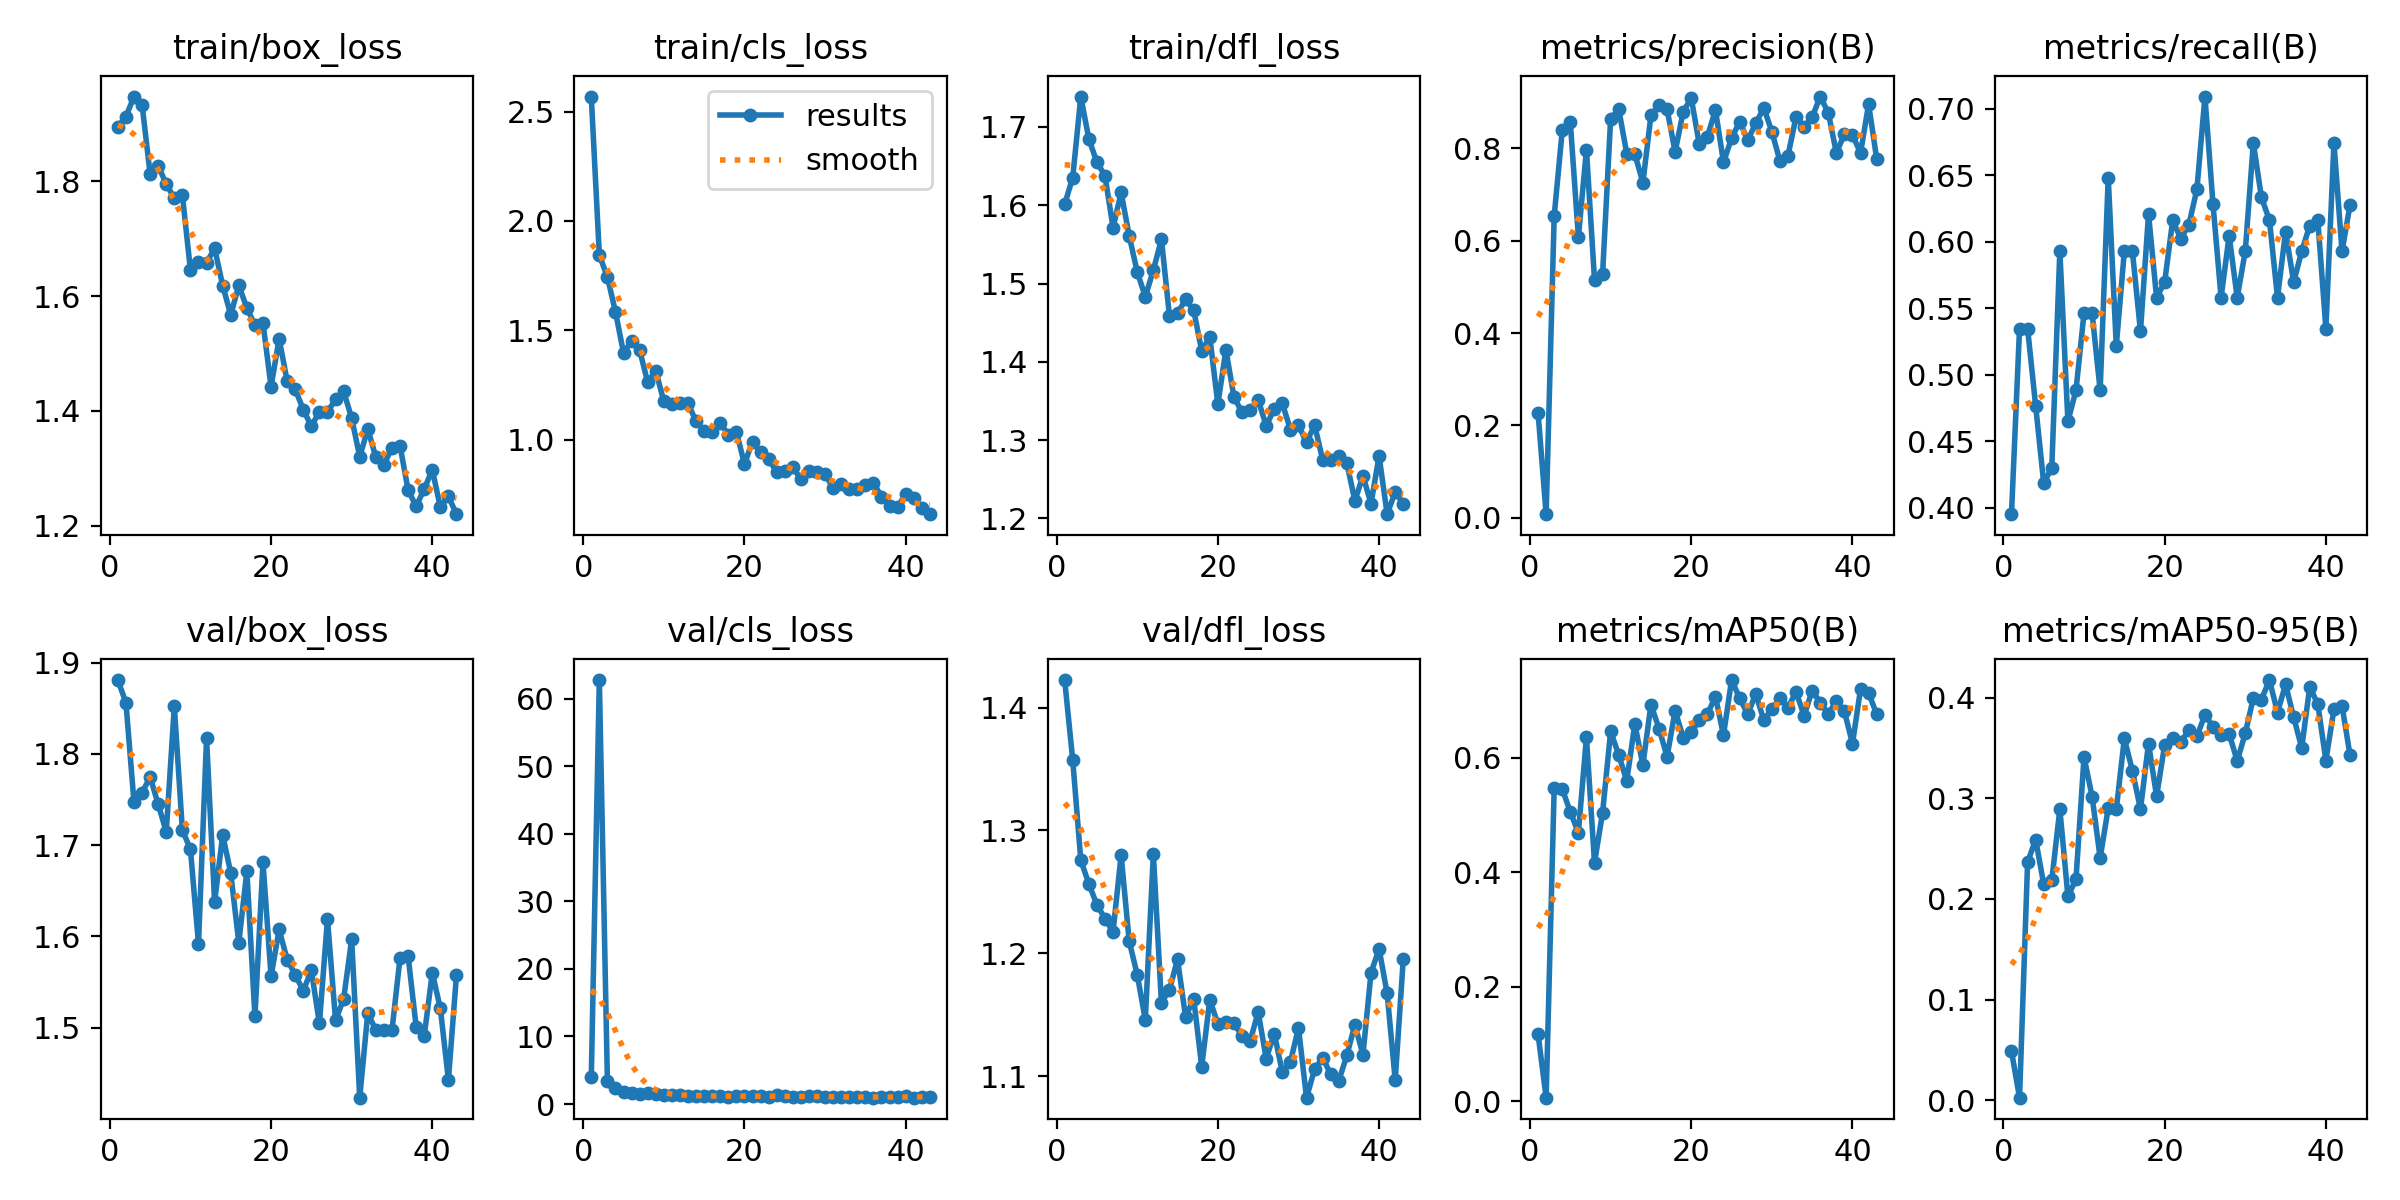

The table this chart was drawn from, first rows:
epoch, time, train/box_loss, train/cls_loss, train/dfl_loss, metrics/precision(B), metrics/recall(B), metrics/mAP50(B), metrics/mAP50-95(B), val/box_loss, val/cls_loss, val/dfl_loss, lr/pg0, lr/pg1, lr/pg2
1, 126.9, 1.895, 2.569, 1.601, 0.2268, 0.3953, 0.1167, 0.04886, 1.881, 3.947, 1.422, 0.0002359, 0.0002359, 0.0002359
2, 247.5, 1.913, 1.844, 1.635, 0.00791, 0.5349, 0.0061, 0.00262, 1.856, 62.75, 1.357, 0.0004692, 0.0004692, 0.0004692
3, 367.8, 1.947, 1.744, 1.739, 0.6534, 0.5349, 0.5479, 0.2366, 1.747, 3.451, 1.276, 0.0006978, 0.0006978, 0.0006978
4, 488.4, 1.933, 1.585, 1.685, 0.8388, 0.4767, 0.5456, 0.259, 1.757, 2.419, 1.257, 0.0006928, 0.0006928, 0.0006928
5, 608.8, 1.813, 1.397, 1.655, 0.856, 0.4186, 0.5053, 0.2145, 1.775, 1.749, 1.239, 0.0006857, 0.0006857, 0.0006857
6, 729, 1.827, 1.451, 1.638, 0.6074, 0.4302, 0.4692, 0.2186, 1.745, 1.632, 1.228, 0.0006787, 0.0006787, 0.0006787
7, 849.2, 1.795, 1.409, 1.571, 0.7969, 0.5931, 0.6358, 0.2891, 1.715, 1.414, 1.218, 0.0006716, 0.0006716, 0.0006716
8, 969.6, 1.77, 1.263, 1.616, 0.5151, 0.4651, 0.4164, 0.2026, 1.852, 1.576, 1.28, 0.0006645, 0.0006645, 0.0006645
9, 1090, 1.776, 1.314, 1.561, 0.5272, 0.4884, 0.5042, 0.2194, 1.717, 1.539, 1.21, 0.0006575, 0.0006575, 0.0006575
10, 1210, 1.645, 1.176, 1.515, 0.8632, 0.5465, 0.6463, 0.3411, 1.696, 1.356, 1.183, 0.0006504, 0.0006504, 0.0006504
11, 1330, 1.659, 1.165, 1.483, 0.885, 0.5465, 0.6051, 0.3018, 1.592, 1.316, 1.146, 0.0006433, 0.0006433, 0.0006433
12, 1451, 1.658, 1.169, 1.517, 0.7884, 0.4884, 0.5598, 0.2407, 1.817, 1.409, 1.281, 0.0006362, 0.0006362, 0.0006362
13, 1571, 1.683, 1.166, 1.556, 0.788, 0.6484, 0.6592, 0.2901, 1.637, 1.229, 1.16, 0.0006292, 0.0006292, 0.0006292
14, 1691, 1.618, 1.083, 1.458, 0.7252, 0.5218, 0.5872, 0.2889, 1.711, 1.209, 1.171, 0.0006221, 0.0006221, 0.0006221
15, 1811, 1.567, 1.041, 1.462, 0.8709, 0.593, 0.6929, 0.3594, 1.669, 1.122, 1.195, 0.000615, 0.000615, 0.000615
16, 1931, 1.619, 1.036, 1.48, 0.893, 0.593, 0.6512, 0.3275, 1.593, 1.219, 1.148, 0.000608, 0.000608, 0.000608
17, 2051, 1.579, 1.075, 1.466, 0.8842, 0.5329, 0.6019, 0.2891, 1.671, 1.156, 1.163, 0.0006009, 0.0006009, 0.0006009
18, 2171, 1.55, 1.024, 1.414, 0.7923, 0.6209, 0.6824, 0.3543, 1.512, 1.087, 1.108, 0.0005938, 0.0005938, 0.0005938
19, 2290, 1.553, 1.036, 1.432, 0.8787, 0.5581, 0.6355, 0.3021, 1.681, 1.161, 1.162, 0.0005868, 0.0005868, 0.0005868
20, 2410, 1.442, 0.8894, 1.346, 0.9087, 0.5698, 0.6443, 0.3528, 1.556, 1.202, 1.142, 0.0005797, 0.0005797, 0.0005797
21, 2530, 1.526, 0.9907, 1.415, 0.8081, 0.6163, 0.666, 0.36, 1.608, 1.133, 1.144, 0.0005726, 0.0005726, 0.0005726
22, 2650, 1.452, 0.9425, 1.355, 0.8249, 0.6025, 0.6764, 0.3561, 1.575, 1.149, 1.143, 0.0005656, 0.0005656, 0.0005656
23, 2770, 1.437, 0.9115, 1.335, 0.8827, 0.6128, 0.707, 0.3674, 1.558, 1.099, 1.133, 0.0005585, 0.0005585, 0.0005585
24, 2890, 1.402, 0.8521, 1.339, 0.7699, 0.6395, 0.6396, 0.3616, 1.541, 1.301, 1.128, 0.0005514, 0.0005514, 0.0005514
25, 3011, 1.373, 0.8586, 1.351, 0.8215, 0.7093, 0.7359, 0.3828, 1.563, 1.159, 1.152, 0.0005444, 0.0005444, 0.0005444
26, 3131, 1.399, 0.8731, 1.318, 0.8572, 0.6282, 0.7046, 0.3711, 1.505, 1.059, 1.114, 0.0005373, 0.0005373, 0.0005373
27, 3251, 1.398, 0.8199, 1.34, 0.8174, 0.5581, 0.6761, 0.3628, 1.619, 1.078, 1.135, 0.0005302, 0.0005302, 0.0005302
28, 3372, 1.42, 0.8575, 1.347, 0.8537, 0.6047, 0.7114, 0.364, 1.508, 1.138, 1.103, 0.0005231, 0.0005231, 0.0005231
29, 3492, 1.434, 0.853, 1.313, 0.8874, 0.5581, 0.6659, 0.3372, 1.531, 1.189, 1.112, 0.0005161, 0.0005161, 0.0005161
30, 3612, 1.388, 0.8426, 1.319, 0.8356, 0.593, 0.6849, 0.3644, 1.597, 1.072, 1.139, 0.000509, 0.000509, 0.000509
31, 3732, 1.32, 0.7782, 1.297, 0.7724, 0.6744, 0.7044, 0.3997, 1.423, 1.058, 1.083, 0.0005019, 0.0005019, 0.0005019
32, 3852, 1.369, 0.7987, 1.319, 0.7842, 0.6337, 0.6876, 0.3979, 1.516, 1.015, 1.106, 0.0004949, 0.0004949, 0.0004949
33, 3972, 1.32, 0.7751, 1.275, 0.8678, 0.6163, 0.7154, 0.4174, 1.497, 1.028, 1.115, 0.0004878, 0.0004878, 0.0004878
34, 4093, 1.306, 0.7723, 1.274, 0.8456, 0.5581, 0.6735, 0.3852, 1.497, 1.065, 1.102, 0.0004807, 0.0004807, 0.0004807
35, 4213, 1.336, 0.7945, 1.279, 0.8672, 0.6077, 0.7176, 0.4132, 1.497, 1.037, 1.096, 0.0004737, 0.0004737, 0.0004737
36, 4333, 1.339, 0.8024, 1.27, 0.9118, 0.5698, 0.6966, 0.3806, 1.577, 0.9604, 1.117, 0.0004666, 0.0004666, 0.0004666
37, 4453, 1.262, 0.7398, 1.223, 0.8768, 0.593, 0.6764, 0.3502, 1.579, 1.049, 1.142, 0.0004595, 0.0004595, 0.0004595
38, 4573, 1.234, 0.698, 1.254, 0.79, 0.6123, 0.6994, 0.4107, 1.501, 1.001, 1.118, 0.0004525, 0.0004525, 0.0004525
39, 4693, 1.264, 0.6936, 1.219, 0.8302, 0.6163, 0.6811, 0.3933, 1.491, 0.9809, 1.184, 0.0004454, 0.0004454, 0.0004454
40, 4813, 1.297, 0.7506, 1.28, 0.8282, 0.5349, 0.6248, 0.3375, 1.56, 1.194, 1.204, 0.0004383, 0.0004383, 0.0004383
41, 4933, 1.233, 0.7342, 1.205, 0.7899, 0.6744, 0.7203, 0.3884, 1.521, 0.9404, 1.167, 0.0004313, 0.0004313, 0.0004313
42, 5053, 1.251, 0.6892, 1.234, 0.8952, 0.593, 0.714, 0.392, 1.443, 1.042, 1.097, 0.0004242, 0.0004242, 0.0004242
43, 5173, 1.22, 0.6594, 1.219, 0.7773, 0.6279, 0.6758, 0.3425, 1.558, 1.109, 1.195, 0.0004171, 0.0004171, 0.0004171
